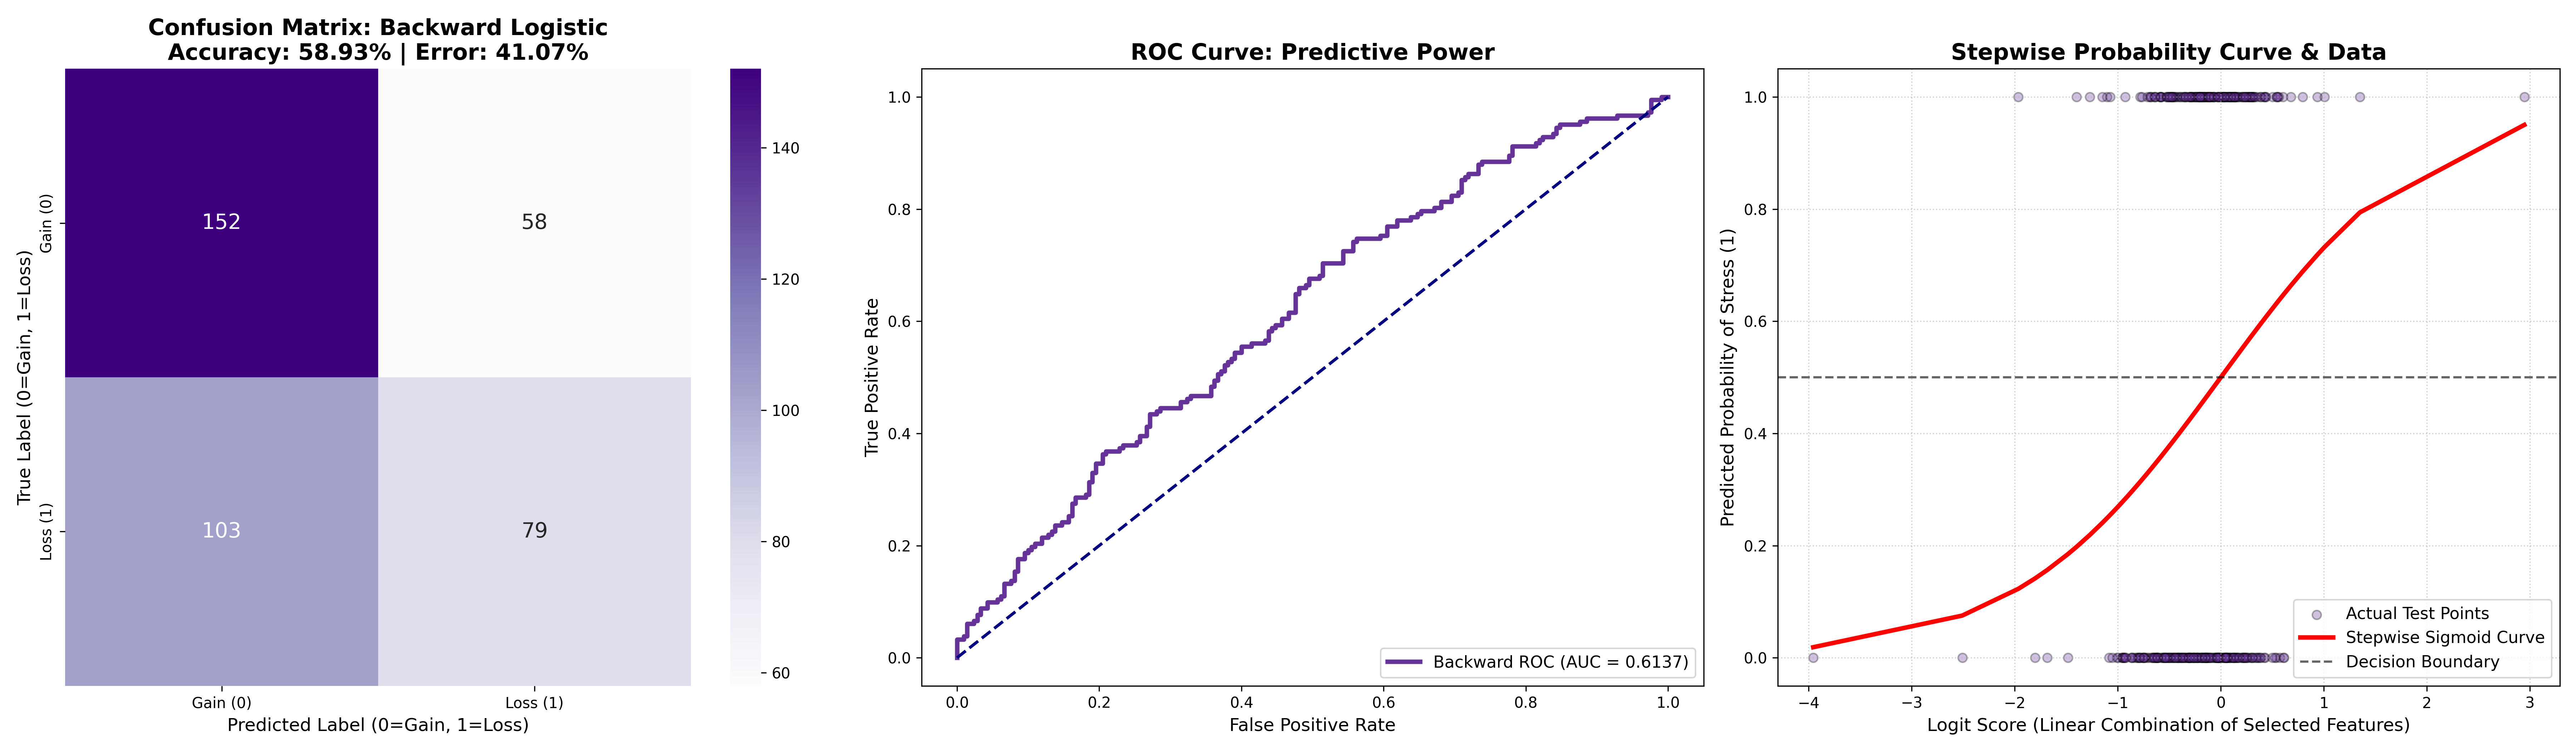

The file beside this chart, header and first rows:
Metric, Value
AUC Score, 0.6137
Accuracy, 0.5893
Classification Error, 0.4107
TN, 152.0
FP, 58.0
FN, 103.0
TP, 79.0
